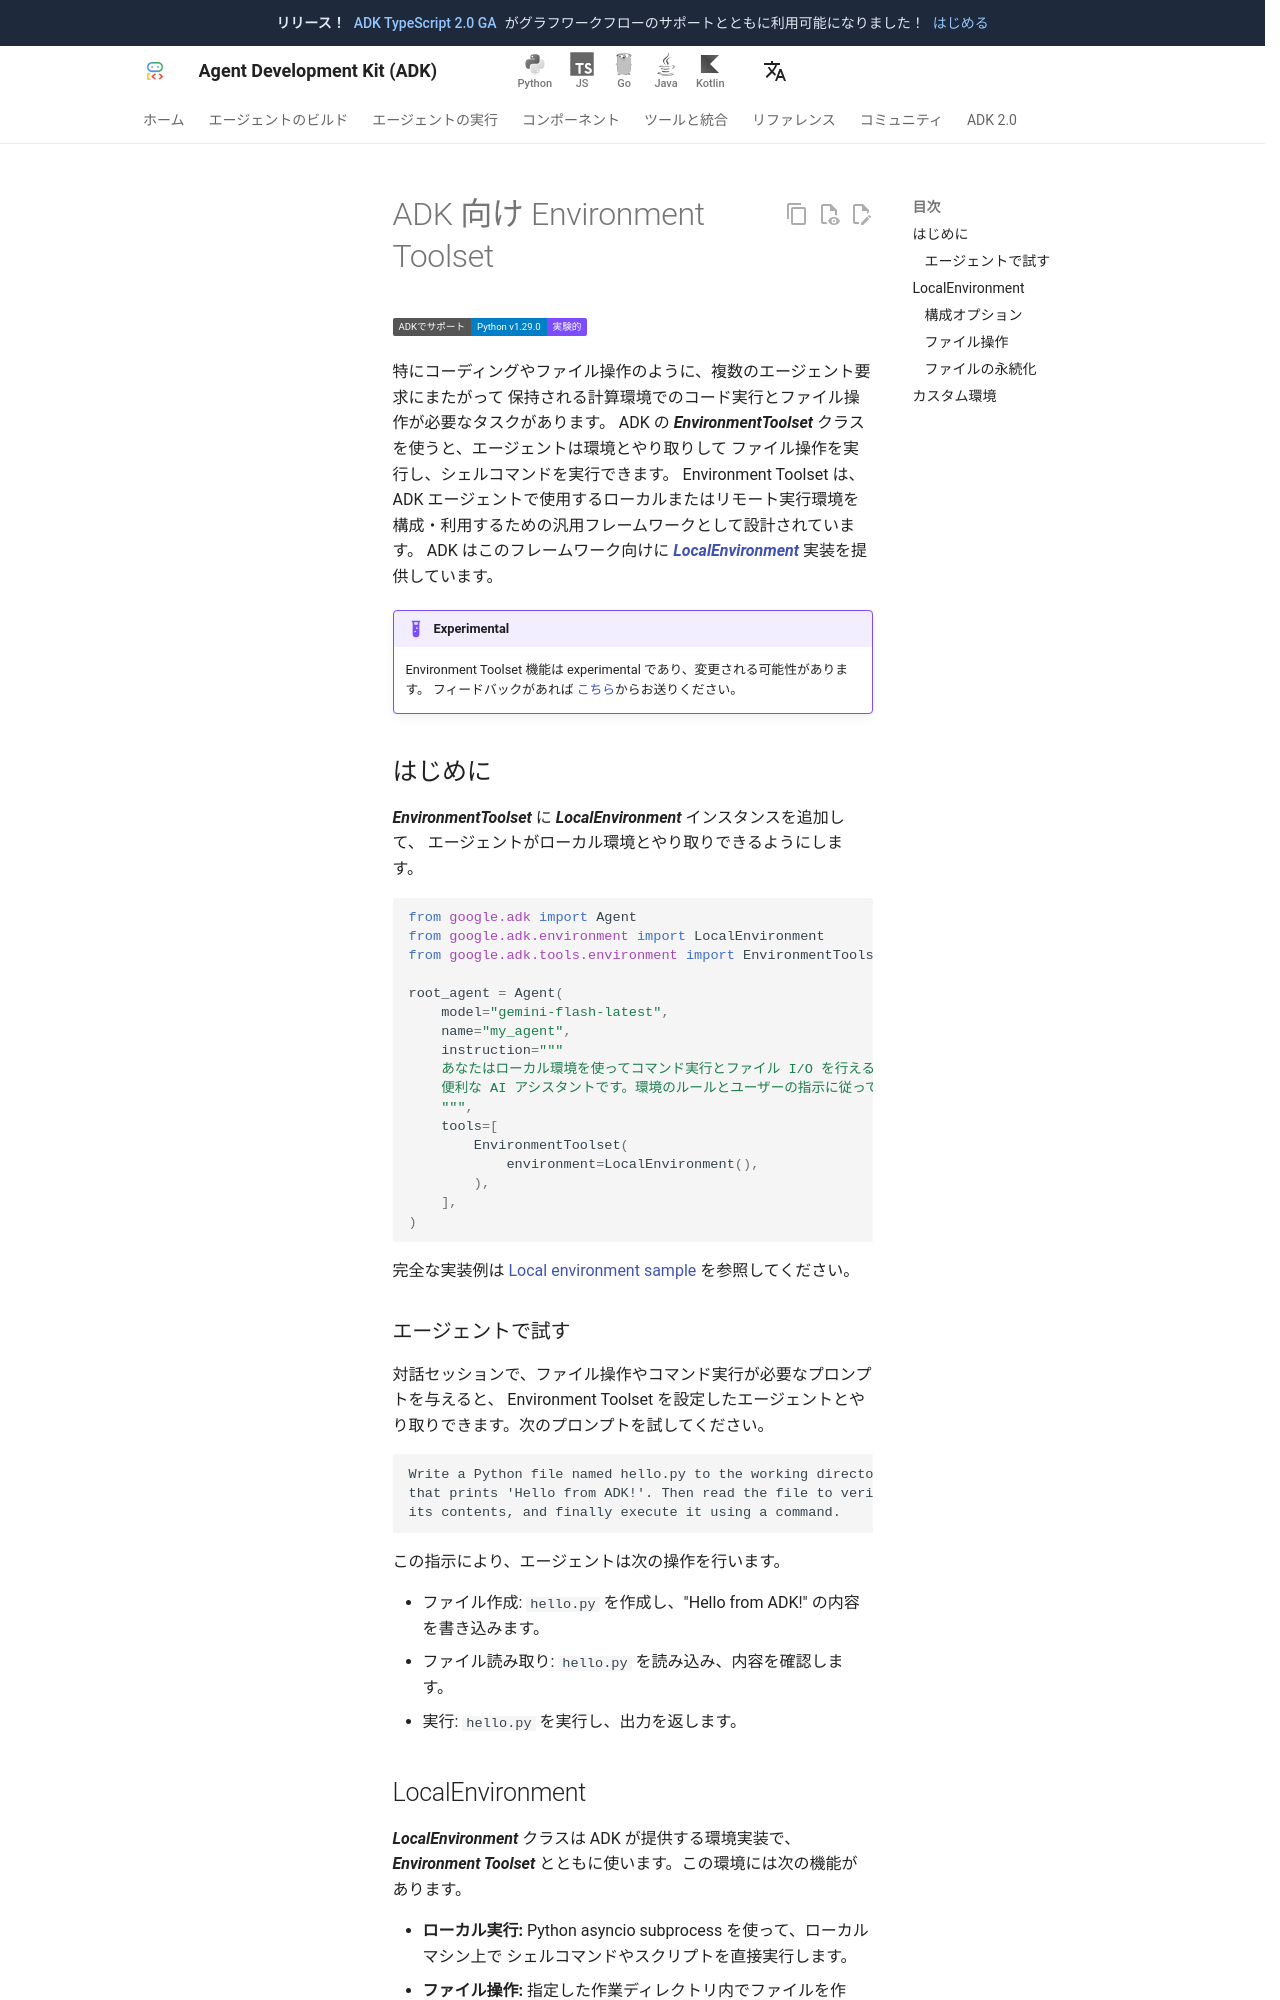

repository: adk-labs/adk-docs · page: ja/integrations/environment-toolset/index.html · generator: mkdocs

---
catalog_title: Environment Toolset
catalog_description: ファイル、スクリプト、コード実行のためのローカルおよびカスタム計算環境を作成します
catalog_icon: /integrations/assets/adk.png
catalog_tags: ["code", "google"]
---

# ADK 向け Environment Toolset

<div class="language-support-tag">
  <span class="lst-supported">ADKでサポート</span><span class="lst-python">Python v1.29.0</span><span class="lst-preview">実験的</span>
</div>

特にコーディングやファイル操作のように、複数のエージェント要求にまたがって
保持される計算環境でのコード実行とファイル操作が必要なタスクがあります。
ADK の ***EnvironmentToolset*** クラスを使うと、エージェントは環境とやり取りして
ファイル操作を実行し、シェルコマンドを実行できます。
Environment Toolset は、ADK エージェントで使用するローカルまたはリモート実行環境を
構成・利用するための汎用フレームワークとして設計されています。
ADK はこのフレームワーク向けに [***LocalEnvironment***](#local-environment)
実装を提供しています。

!!! example "Experimental"
    Environment Toolset 機能は experimental であり、変更される可能性があります。
    フィードバックがあれば
    [こちら](https://github.com/google/adk-python/issues/new?template=feature_request.md)からお送りください。

## はじめに

***EnvironmentToolset*** に ***LocalEnvironment*** インスタンスを追加して、
エージェントがローカル環境とやり取りできるようにします。

```python
from google.adk import Agent
from google.adk.environment import LocalEnvironment
from google.adk.tools.environment import EnvironmentToolset

root_agent = Agent(
    model="gemini-flash-latest",
    name="my_agent",
    instruction="""
    あなたはローカル環境を使ってコマンド実行とファイル I/O を行える
    便利な AI アシスタントです。環境のルールとユーザーの指示に従ってください。
    """,
    tools=[
        EnvironmentToolset(
            environment=LocalEnvironment(),
        ),
    ],
)
```

完全な実装例は
[Local environment sample](https://github.com/google/adk-python/tree/main/contributing/samples/local_environment)
を参照してください。

### エージェントで試す

対話セッションで、ファイル操作やコマンド実行が必要なプロンプトを与えると、
Environment Toolset を設定したエージェントとやり取りできます。次のプロンプトを試してください。

```none
Write a Python file named hello.py to the working directory
that prints 'Hello from ADK!'. Then read the file to verify
its contents, and finally execute it using a command.
```

この指示により、エージェントは次の操作を行います。

-   ファイル作成: `hello.py` を作成し、"Hello from ADK!" の内容を書き込みます。
-   ファイル読み取り: `hello.py` を読み込み、内容を確認します。
-   実行: `hello.py` を実行し、出力を返します。
